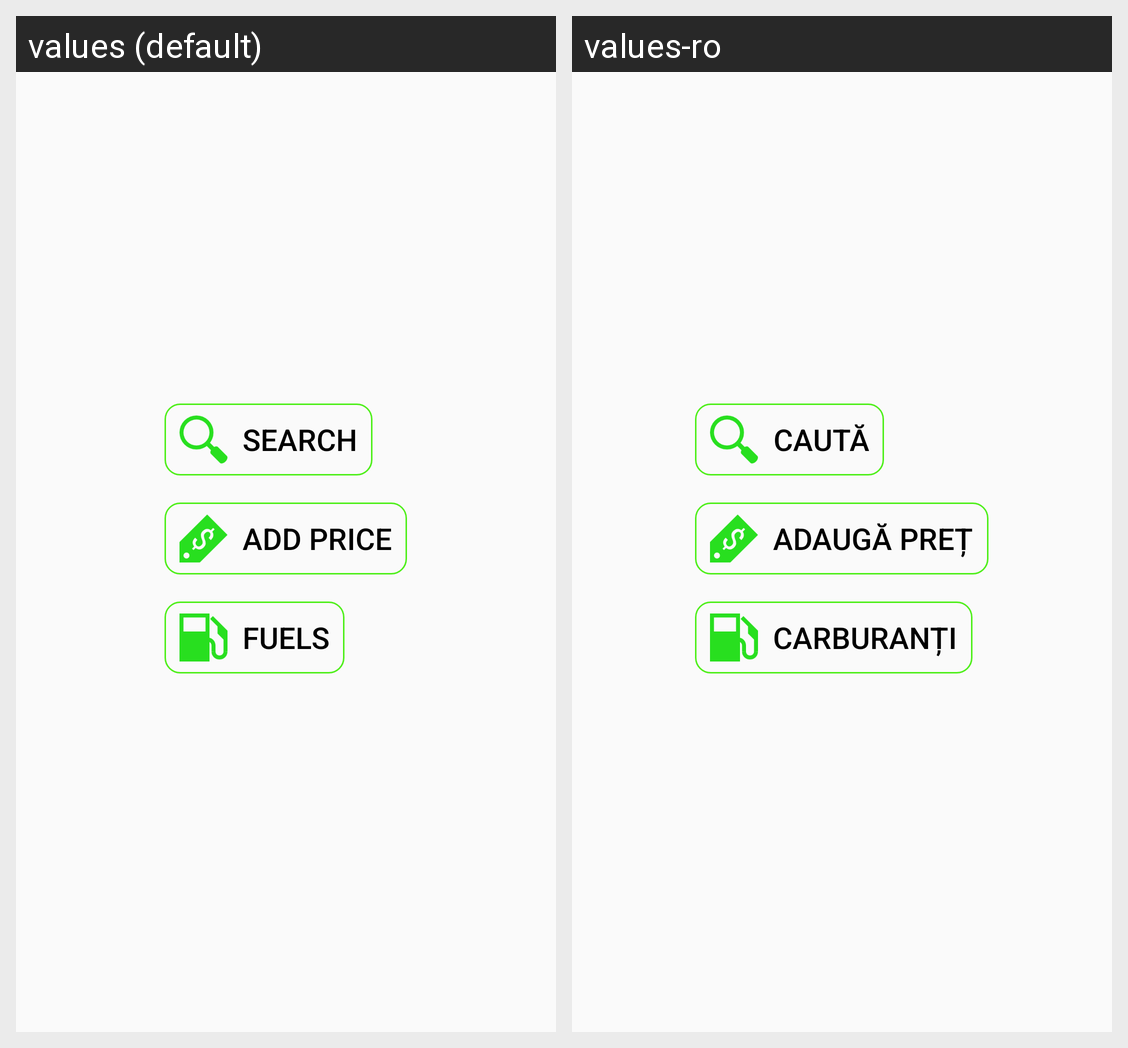

Here is an Android app screen in its default locale and in the app's own translations. Write out the translated-string differences for the strings that appear on this screen.
Android screen res/layout/main_fragment.xml rendered under 2 locales, left to right: values (default), values-ro. Device: Nexus 5 (rendered at 1080×1920; each locale shown at half size, 540×960, under a caption strip naming it); theme AppTheme.
Strings drawn on this screen, with the default value and each locale's value (text and hints the layout hard-codes, and strings that could not be matched under every locale, appear in the picture but are not listed):

search
  values: Search
  values-ro: Caută

add_price
  values: Add price
  values-ro: Adaugă preț

fuels
  values: Fuels
  values-ro: Carburanți
